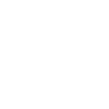
t = 0.00 s
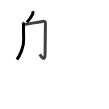
t = 2.75 s
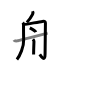
t = 5.50 s
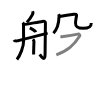
t = 8.50 s
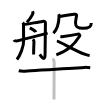
t = 11.25 s
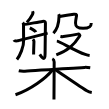
t = 14.00 s

The animated SVG that drew these frames (rendered in a browser with its animation timeline set to each time). Animation: 14 SMIL elements (animate=14); one cycle of 14.00 s.

<svg width="109px" height="109px" viewBox="0 0 px 109px" xmlns="http://www.w3.org/2000/svg" xmlns:xlink="http://www.w3.org/1999/xlink" xml:space="preserve" version="1.1"  baseProfile="full">
<path d="M32.51,11.25c0.32,0.99,0.94,1.29,0.27,2.5c-1.03,1.87-1.15,3.15-5.88,8.63" style="fill:none;stroke:black;stroke-width:3;opacity:0">
  <animate attributeType="CSS" attributeName="opacity" from="0" to="1" begin="0s" dur="1s" repeatCount="Indefinite" fill="freeze" />
</path>
<path d="M22.8,22.45c0.58,0.71,0.73,1.97,0.73,2.86c0,0.89,0.08,12.69,0.15,14.3c0.29,7.04-3.88,16.37-6.78,19.94" style="fill:none;stroke:black;stroke-width:3;opacity:0">
  <animate attributeType="CSS" attributeName="opacity" from="0" to="1" begin="1s" dur="1s" repeatCount="Indefinite" fill="freeze" />
</path>
<path d="M23.51,24.68c3.61-0.38,15.56-2.91,18.82-3.29c3.26-0.38,3.09,0.75,3.09,2.07s-0.34,28.31-0.34,30.19c0,9.1-4.08,2.6-5.32,0.75" style="fill:none;stroke:black;stroke-width:3;opacity:0">
  <animate attributeType="CSS" attributeName="opacity" from="0" to="1" begin="2s" dur="1s" repeatCount="Indefinite" fill="freeze" />
</path>
<path d="M29.83,27.86c1.6,0.87,5.58,3.2,5.98,4.22" style="fill:none;stroke:black;stroke-width:3;opacity:0">
  <animate attributeType="CSS" attributeName="opacity" from="0" to="1" begin="3s" dur="1s" repeatCount="Indefinite" fill="freeze" />
</path>
<path d="M32.93,39.26c0.86,0.94,1.03,1.51,1.03,2.26S33.61,49,33.61,54.5" style="fill:none;stroke:black;stroke-width:3;opacity:0">
  <animate attributeType="CSS" attributeName="opacity" from="0" to="1" begin="4s" dur="1s" repeatCount="Indefinite" fill="freeze" />
</path>
<path d="M13.93,39.99c0.37,0.67,2.02,1.07,3.22,0.89c1.2-0.18,26.82-6.79,30.47-7.73" style="fill:none;stroke:black;stroke-width:3;opacity:0">
  <animate attributeType="CSS" attributeName="opacity" from="0" to="1" begin="5s" dur="1s" repeatCount="Indefinite" fill="freeze" />
</path>
<path d="M58.71,14.12c0.19,0.4,0.36,1.28,0.35,1.87c-0.13,6.1-1.32,12.75-5.64,17.19" style="fill:none;stroke:black;stroke-width:3;opacity:0">
  <animate attributeType="CSS" attributeName="opacity" from="0" to="1" begin="6s" dur="1s" repeatCount="Indefinite" fill="freeze" />
</path>
<path d="M59.58,16.56c4.42-0.81,11.64-1.93,14.19-2.27c2.1-0.28,3,0.25,2.79,1.4c-0.4,2.24-1.03,5.03-1.03,7.28c0,3.1,1,5.34,7.58,5.34c6.55,0,8.15-1.58,8.15-5.32" style="fill:none;stroke:black;stroke-width:3;opacity:0">
  <animate attributeType="CSS" attributeName="opacity" from="0" to="1" begin="7s" dur="1s" repeatCount="Indefinite" fill="freeze" />
</path>
<path d="M60.41,36.39c0.96,0.18,1.08,0.45,3,0.18c1.92-0.27,13.19-2.2,14.5-2.47c1.32-0.27,2.39,1.04,1.8,1.96c-6.07,9.55-11.9,14.46-23.4,18.9" style="fill:none;stroke:black;stroke-width:3;opacity:0">
  <animate attributeType="CSS" attributeName="opacity" from="0" to="1" begin="8s" dur="1s" repeatCount="Indefinite" fill="freeze" />
</path>
<path d="M56.83,41.12c3.04,0.34,17.86,9.54,28.42,13.32c1.64,0.59,2.84,0.98,4.38,1.17" style="fill:none;stroke:black;stroke-width:3;opacity:0">
  <animate attributeType="CSS" attributeName="opacity" from="0" to="1" begin="9s" dur="1s" repeatCount="Indefinite" fill="freeze" />
</path>
<path d="M18.75,70.79c1.88,0.41,4.02,0.54,6.18,0.41c11.02-0.67,43.01-3.02,59.67-3.81c2.15-0.1,3.49,0.07,5.64,0.36" style="fill:none;stroke:black;stroke-width:3;opacity:0">
  <animate attributeType="CSS" attributeName="opacity" from="0" to="1" begin="10s" dur="1s" repeatCount="Indefinite" fill="freeze" />
</path>
<path d="M52.34,58.75c1.02,0.49,1.83,2.19,1.83,3.2c0,11.76-0.2,26.55-0.2,37.55" style="fill:none;stroke:black;stroke-width:3;opacity:0">
  <animate attributeType="CSS" attributeName="opacity" from="0" to="1" begin="11s" dur="1s" repeatCount="Indefinite" fill="freeze" />
</path>
<path d="M52.25,70.25c-6.38,7.92-21.46,19.3-36.75,24.5" style="fill:none;stroke:black;stroke-width:3;opacity:0">
  <animate attributeType="CSS" attributeName="opacity" from="0" to="1" begin="12s" dur="1s" repeatCount="Indefinite" fill="freeze" />
</path>
<path d="M55,69.5c4.69,3.04,26.72,18.28,31.82,21.26c1.73,1.01,3.21,1.45,4.93,1.74" style="fill:none;stroke:black;stroke-width:3;opacity:0">
  <animate attributeType="CSS" attributeName="opacity" from="0" to="1" begin="13s" dur="1s" repeatCount="Indefinite" fill="freeze" />
</path>
</svg>
